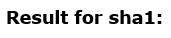
Workflow: SHA1Online_GetHashCode

Step 1: On Element Appear 'P' on the element

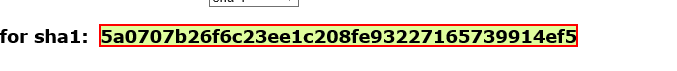
Step 2: get-text from the element
